Image classification data set "dataset" (ayushpaliwal1920/BloodGroup_image_recognization on GitHub). Class labels (8): A negative blood type, A positive blood type, AB negative blood type, AB positive blood type, B negative blood type, B positive blood type, O negative blood type, O positive blood type.

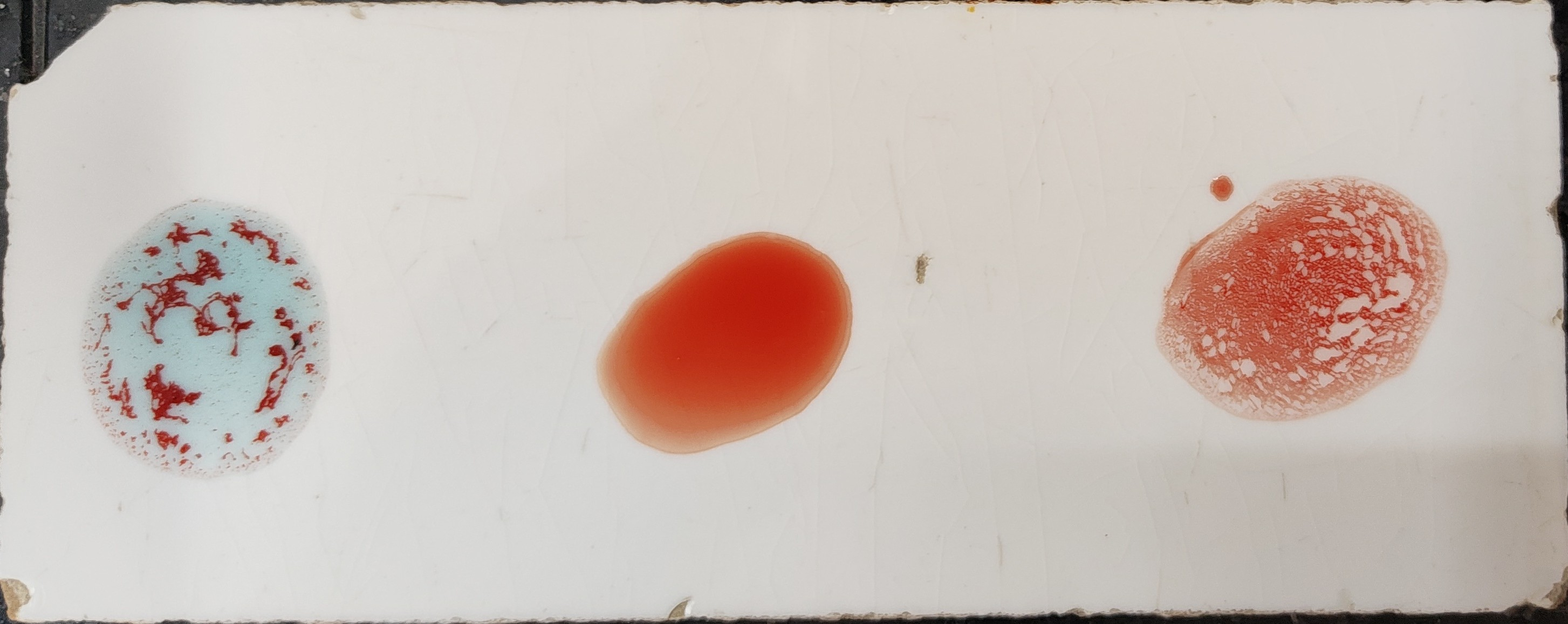
Label: A positive blood type

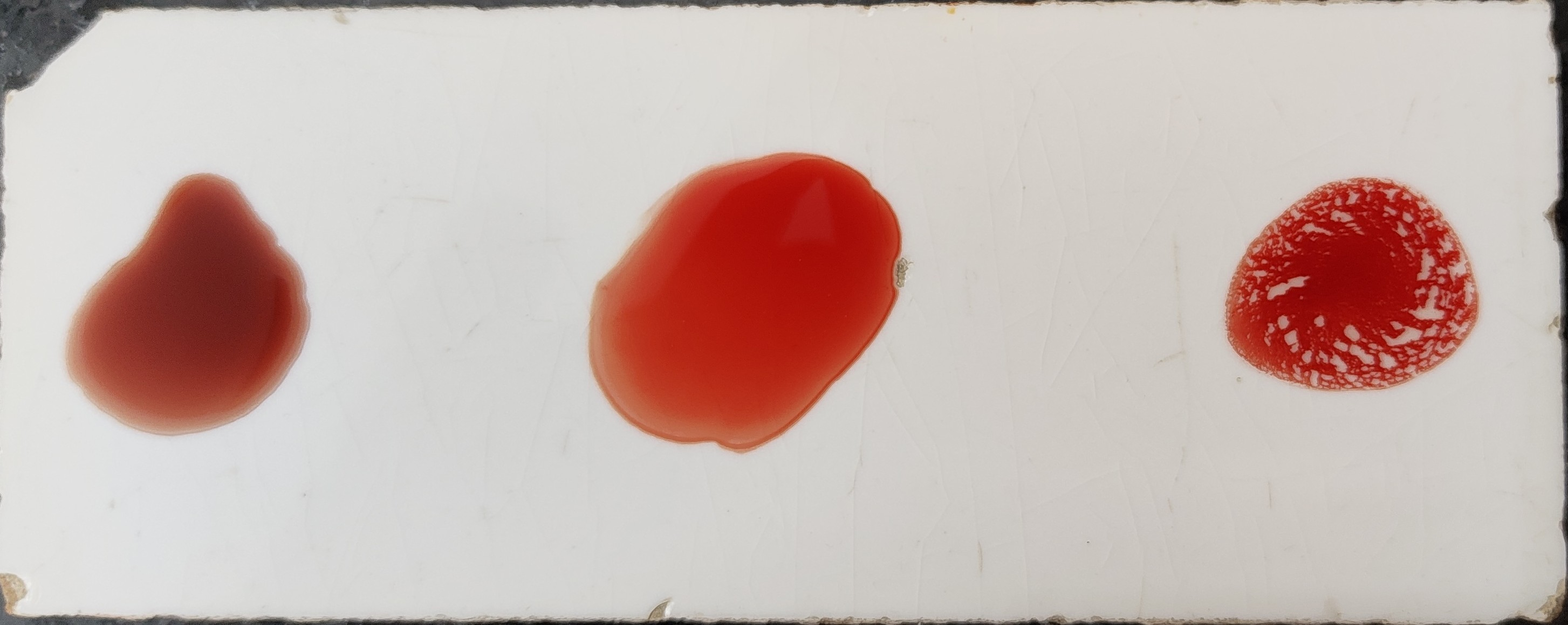
Label: O positive blood type

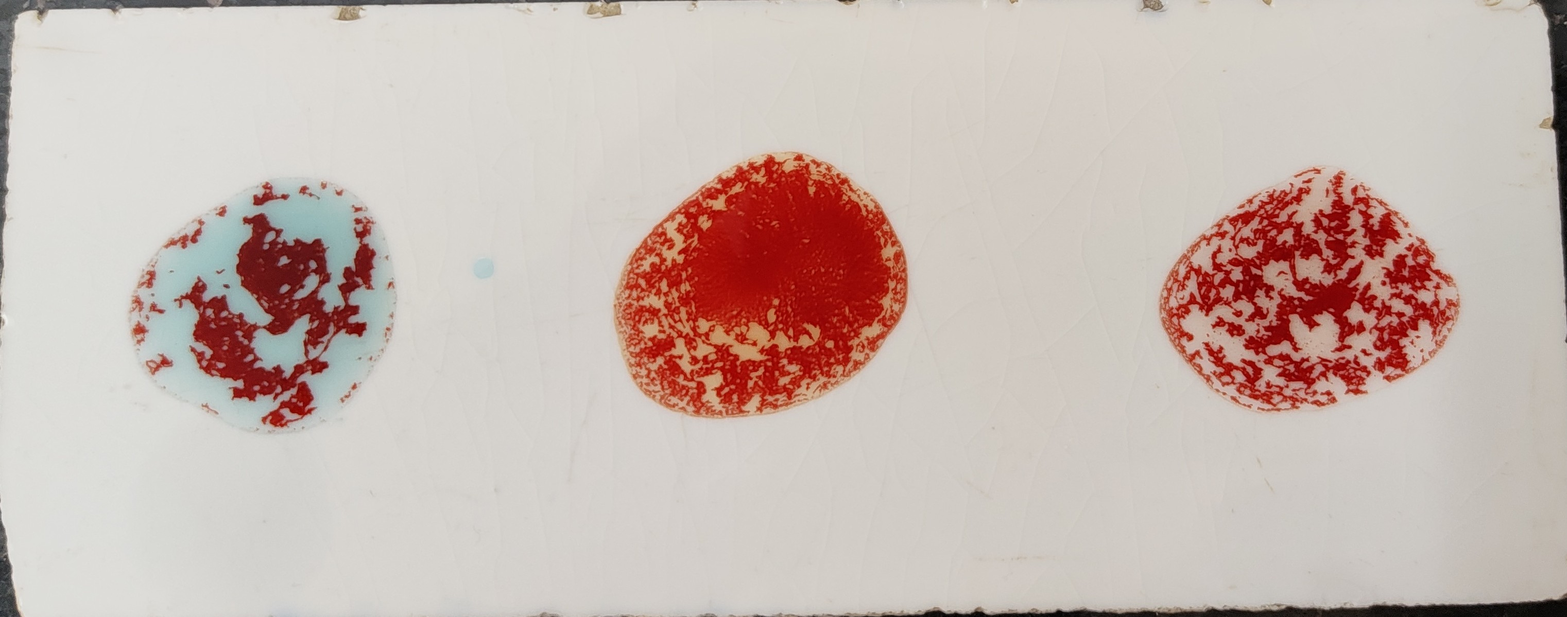
Label: AB positive blood type

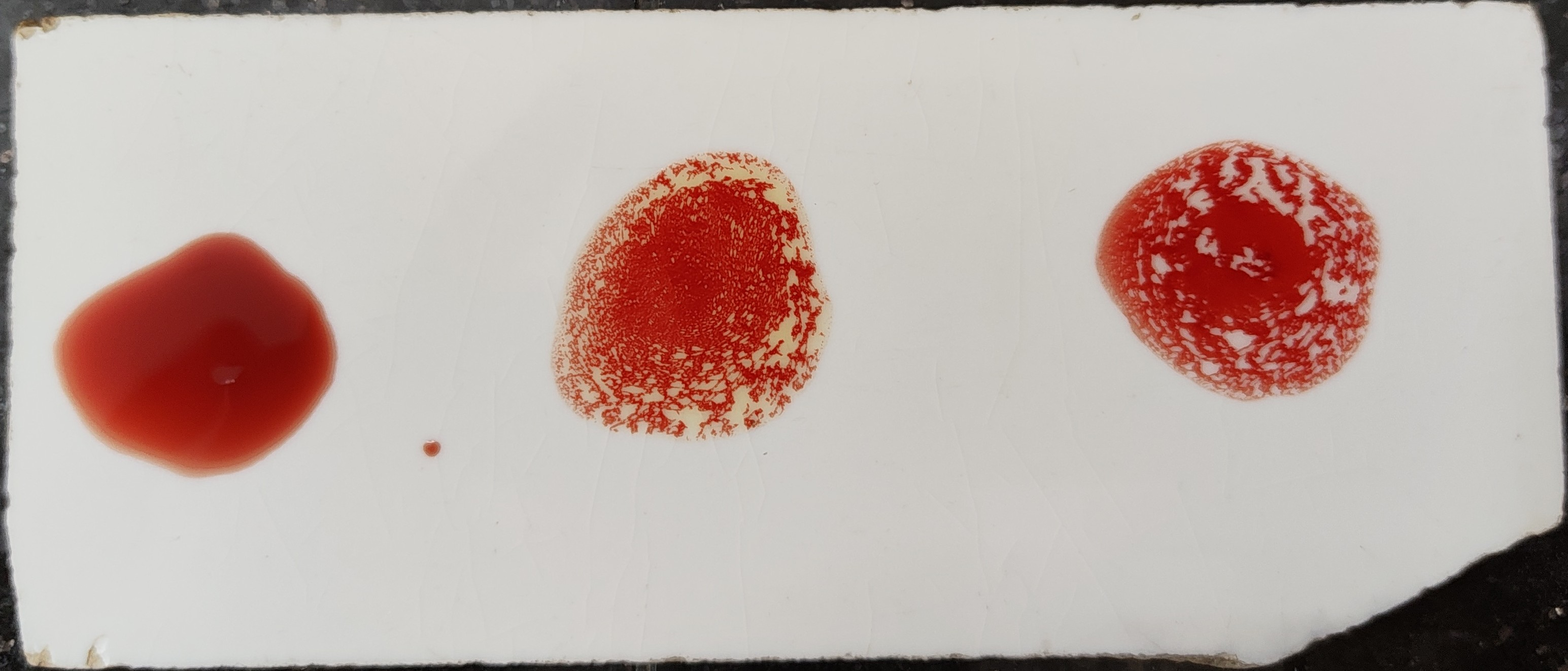
Label: B positive blood type

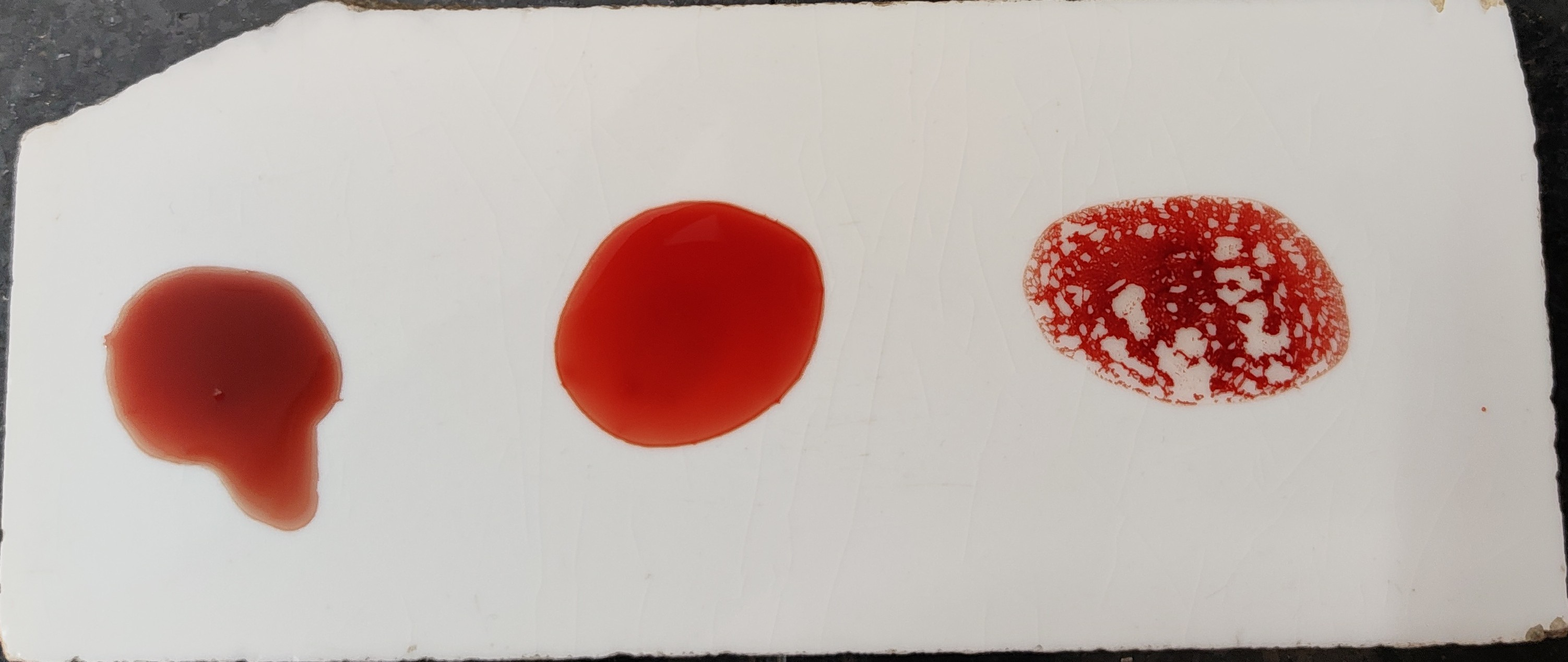
Label: O positive blood type

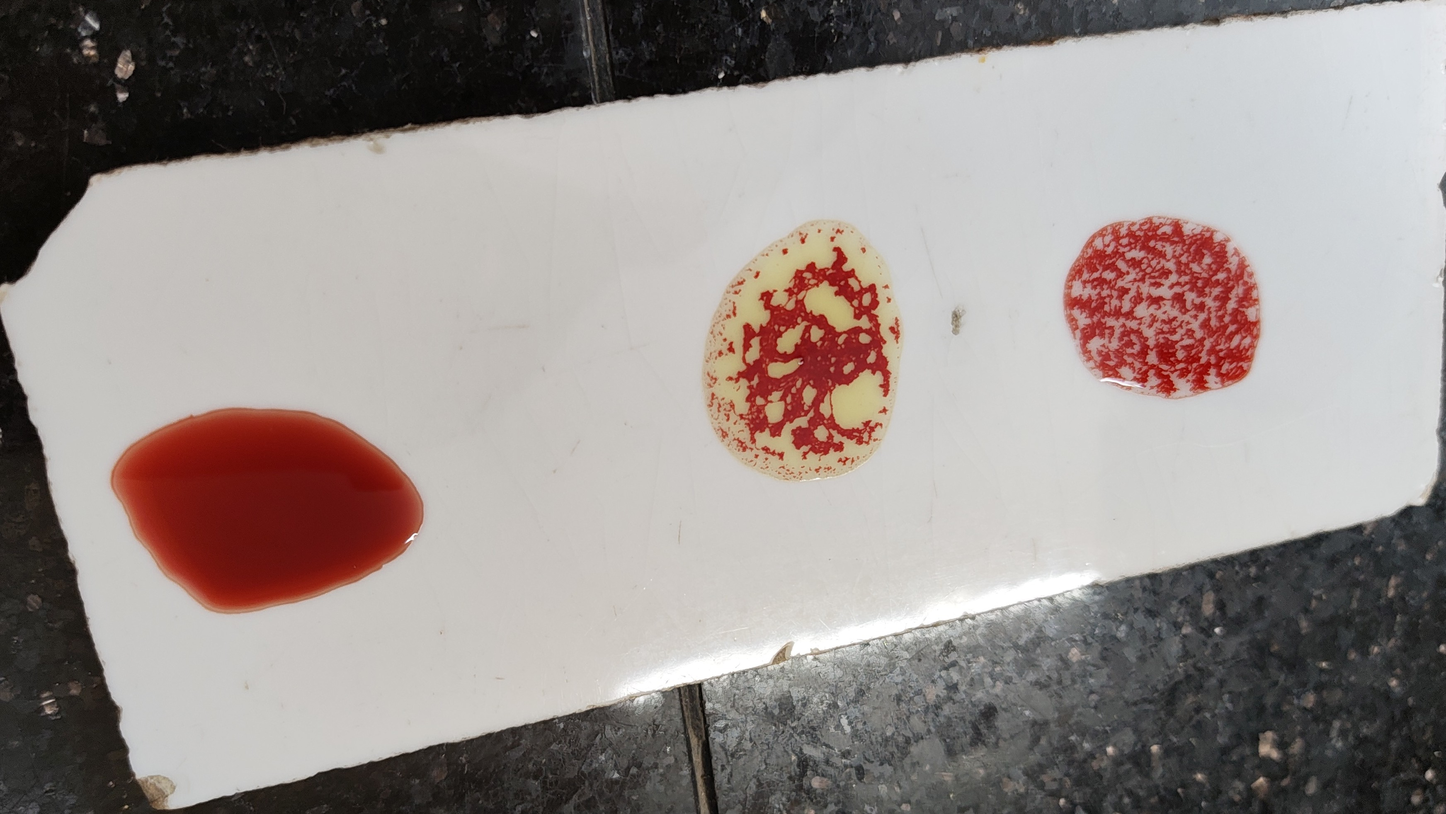
Label: B positive blood type
